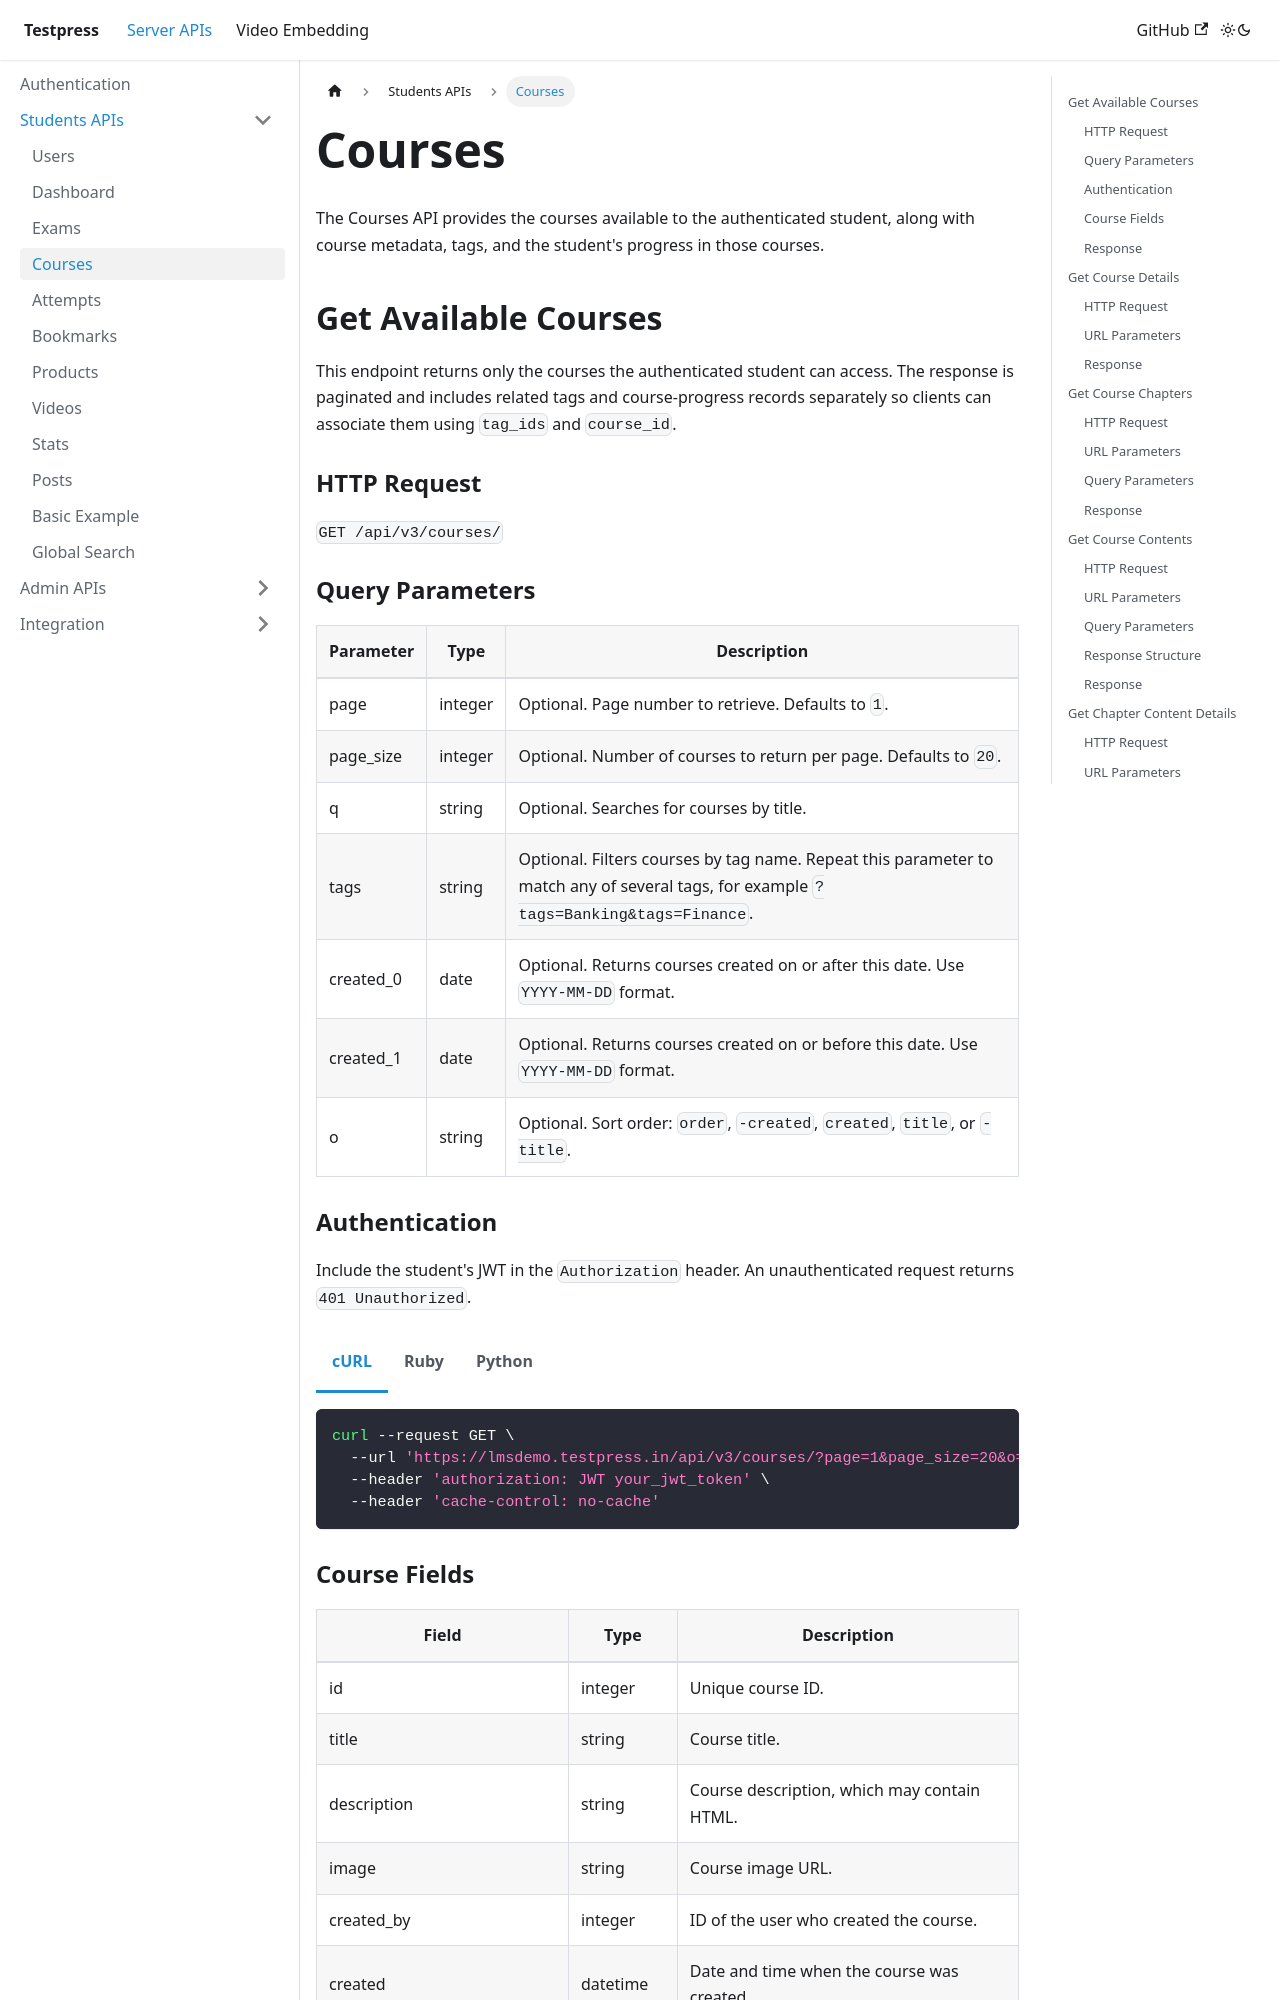

repository: testpress/testpress_docs · page: docs/server-api/students-apis/courses/index.html · generator: docusaurus

---
sidebar_position: 2.5
---

import Tabs from '@theme/Tabs';
import TabItem from '@theme/TabItem';

# Courses

The Courses API provides the courses available to the authenticated student, along with course metadata, tags, and the student's progress in those courses.

## Get Available Courses

This endpoint returns only the courses the authenticated student can access. The response is paginated and includes related tags and course-progress records separately so clients can associate them using `tag_ids` and `course_id`.

### HTTP Request

`GET /api/v3/courses/`

### Query Parameters

| Parameter | Type | Description |
| --------- | ---- | ----------- |
| page | integer | Optional. Page number to retrieve. Defaults to `1`. |
| page_size | integer | Optional. Number of courses to return per page. Defaults to `20`. |
| q | string | Optional. Searches for courses by title. |
| tags | string | Optional. Filters courses by tag name. Repeat this parameter to match any of several tags, for example `?tags=Banking&tags=Finance`. |
| created_0 | date | Optional. Returns courses created on or after this date. Use `YYYY-MM-DD` format. |
| created_1 | date | Optional. Returns courses created on or before this date. Use `YYYY-MM-DD` format. |
| o | string | Optional. Sort order: `order`, `-created`, `created`, `title`, or `-title`. |

### Authentication

Include the student's JWT in the `Authorization` header. An unauthenticated request returns `401 Unauthorized`.

<Tabs>
<TabItem value="curl" label="cURL">

```bash
curl --request GET \
  --url 'https://lmsdemo.testpress.in/api/v3/courses/?page=1&page_size=20&o=order' \
  --header 'authorization: JWT your_jwt_token' \
  --header 'cache-control: no-cache'
```

</TabItem>
<TabItem value="ruby" label="Ruby">

```ruby
require 'uri'
require 'net/http'

url = URI('https://lmsdemo.testpress.in/api/v3/courses/?page=1&page_size=20&o=order')
request = Net::HTTP::Get.new(url)
request['authorization'] = 'JWT your_jwt_token'
request['cache-control'] = 'no-cache'

response = Net::HTTP.start(url.hostname, url.port, use_ssl: true) do |http|
  http.request(request)
end

puts response.read_body
```

</TabItem>
<TabItem value="python" label="Python">

```python
import requests

url = "https://lmsdemo.testpress.in/api/v3/courses/"
headers = {
    "authorization": "JWT your_jwt_token",
    "cache-control": "no-cache",
}
params = {
    "page": 1,
    "page_size": 20,
    "o": "order",
}

response = requests.get(url, headers=headers, params=params)
print(response.text)
```

</TabItem>
</Tabs>
